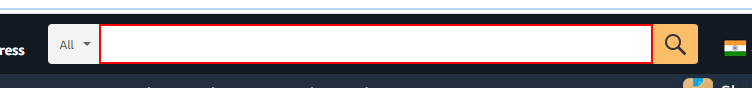
Workflow: Main

Step 1: type [StrProd] into the text box

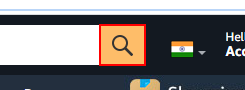
Step 2: click on the text box

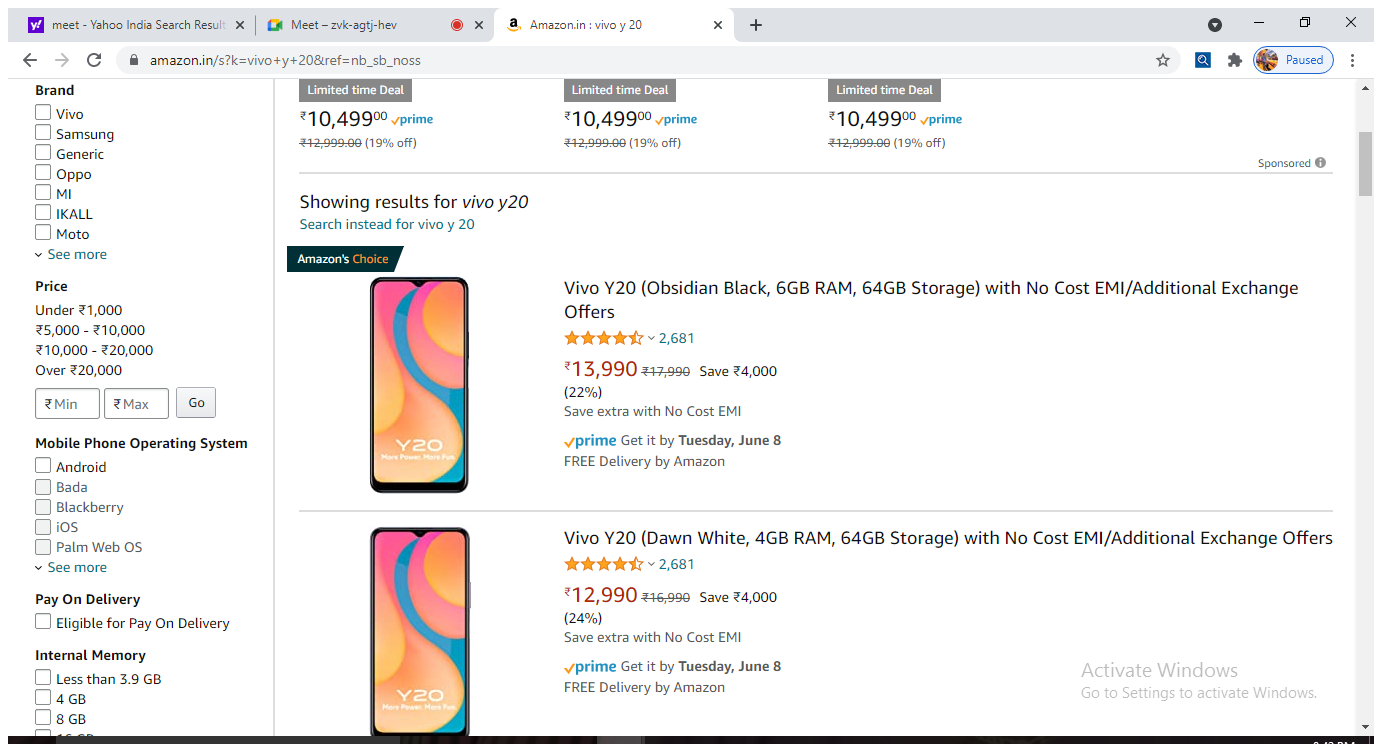
Step 3: Attach Browser 'Amazoninv Page' in window 'Amazon.in : *' (chrome.exe)

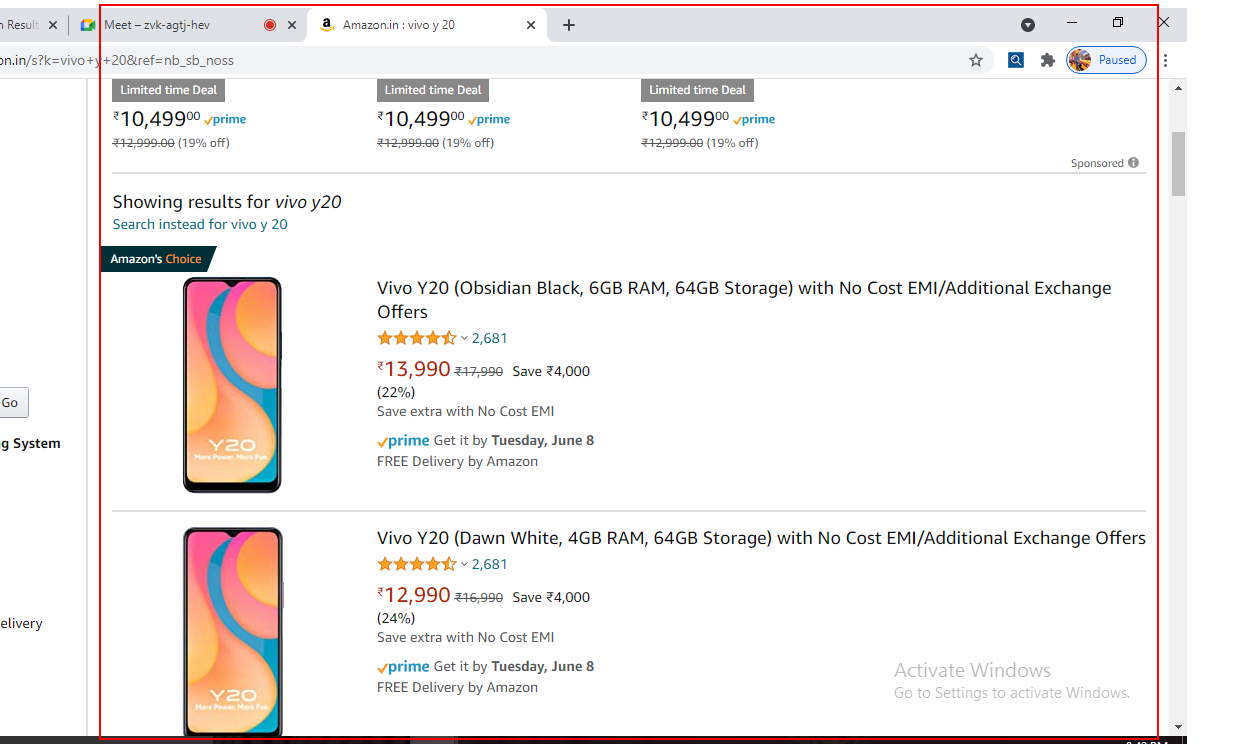
Step 4: get-text from the element

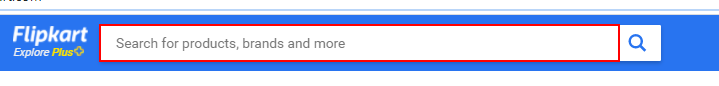
Step 5: type [StrProd] into the text box

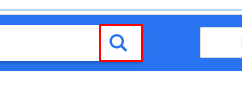
Step 6: click on the button

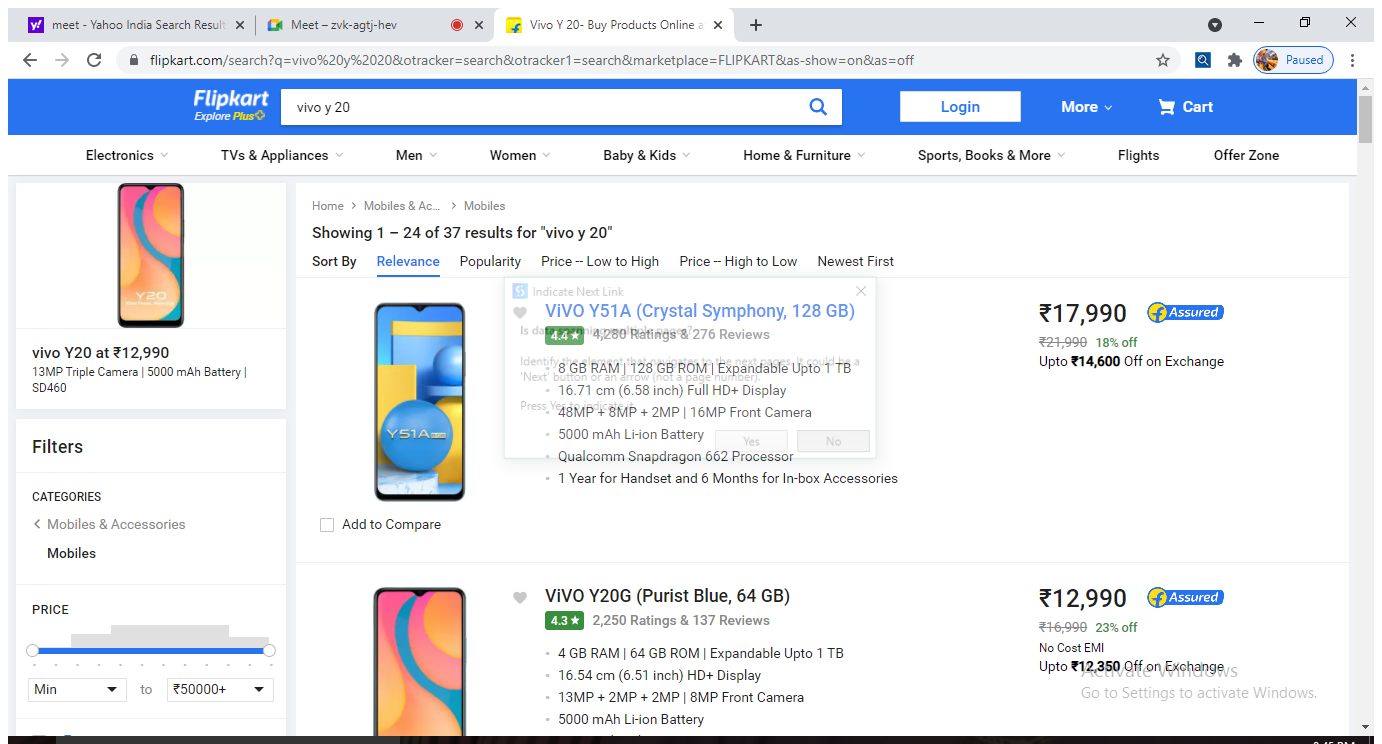
Step 7: Attach Browser 'VivoY20 B Page' in window '*- Buy Products Online at Best Price in India - All Categories | Flipkart.com' (chrome.exe)

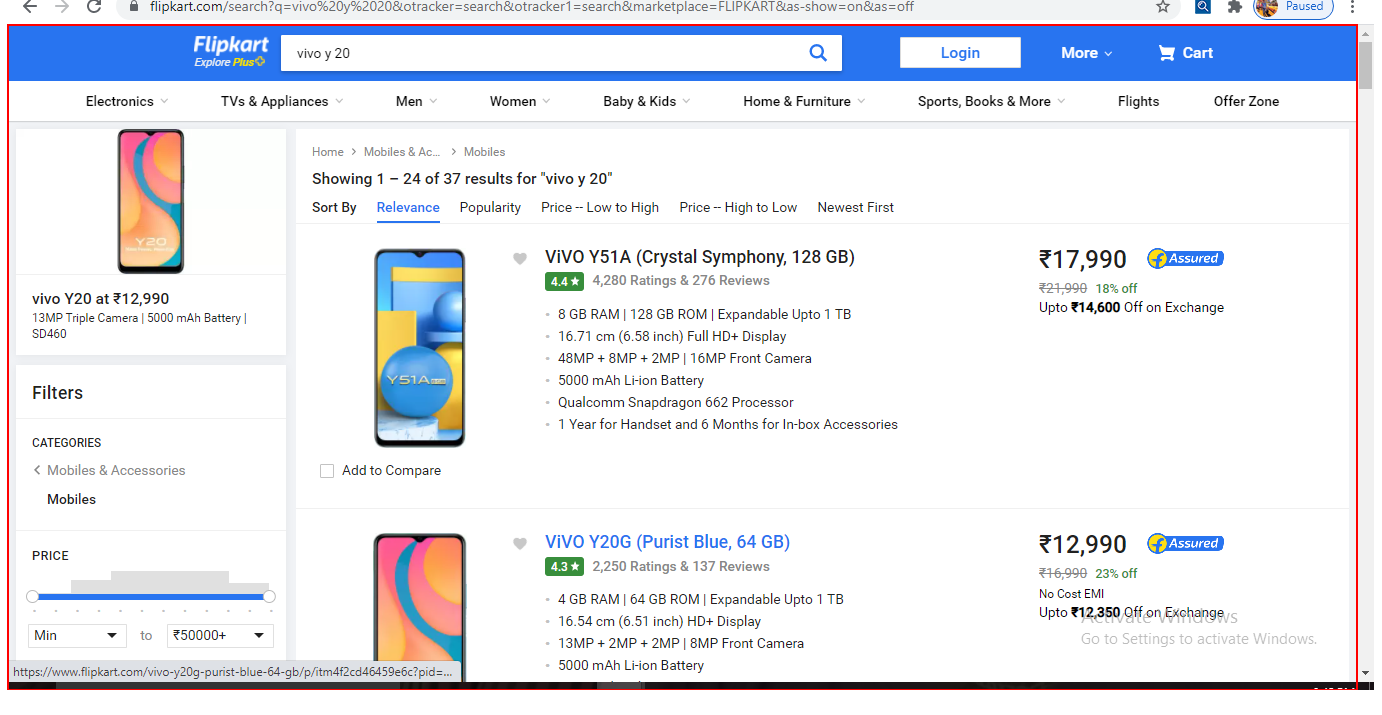
Step 8: get-text from the element